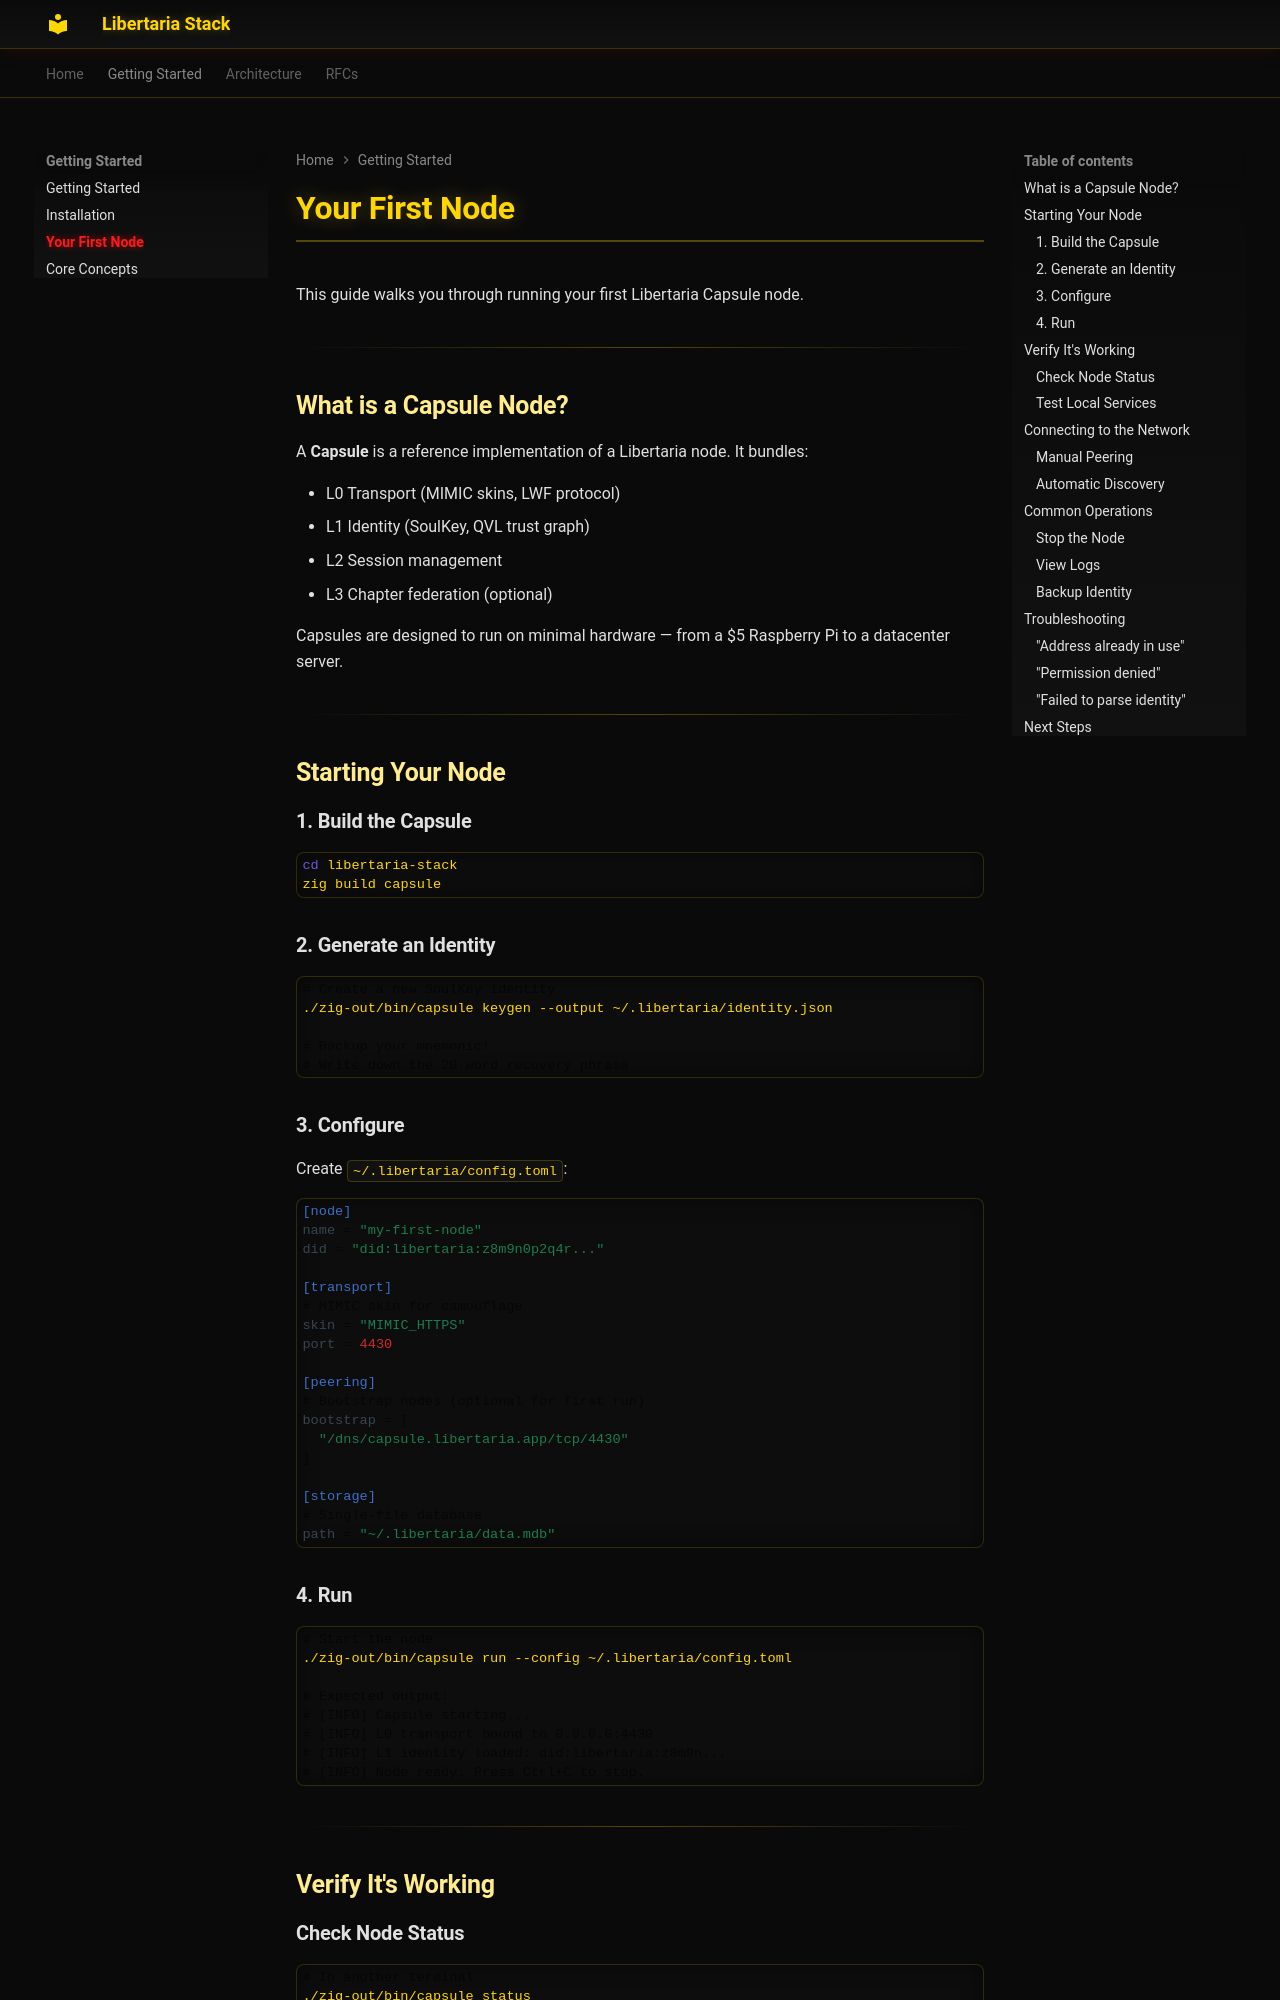

repository: libertaria-project/libertaria-stack · page: getting-started/first-node/index.html · generator: mkdocs

# Your First Node

This guide walks you through running your first Libertaria Capsule node.

---

## What is a Capsule Node?

A **Capsule** is a reference implementation of a Libertaria node. It bundles:

- L0 Transport (MIMIC skins, LWF protocol)
- L1 Identity (SoulKey, QVL trust graph)
- L2 Session management
- L3 Chapter federation (optional)

Capsules are designed to run on minimal hardware — from a $5 Raspberry Pi to a datacenter server.

---

## Starting Your Node

### 1. Build the Capsule

```bash
cd libertaria-stack
zig build capsule
```

### 2. Generate an Identity

```bash
# Create a new SoulKey identity
./zig-out/bin/capsule keygen --output ~/.libertaria/identity.json

# Backup your mnemonic!
# Write down the 20-word recovery phrase
```

### 3. Configure

Create `~/.libertaria/config.toml`:

```toml
[node]
name = "my-first-node"
did = "did:libertaria:z8m9n0p2q4r..."

[transport]
# MIMIC skin for camouflage
skin = "MIMIC_HTTPS"
port = 4430

[peering]
# Bootstrap nodes (optional for first run)
bootstrap = [
  "/dns/capsule.libertaria.app/tcp/4430"
]

[storage]
# Single-file database
path = "~/.libertaria/data.mdb"
```

### 4. Run

```bash
# Start the node
./zig-out/bin/capsule run --config ~/.libertaria/config.toml

# Expected output:
# [INFO] Capsule starting...
# [INFO] L0 transport bound to 0.0.0.0:4430
# [INFO] L1 identity loaded: did:libertaria:z8m9n...
# [INFO] Node ready. Press Ctrl+C to stop.
```

---

## Verify It's Working
